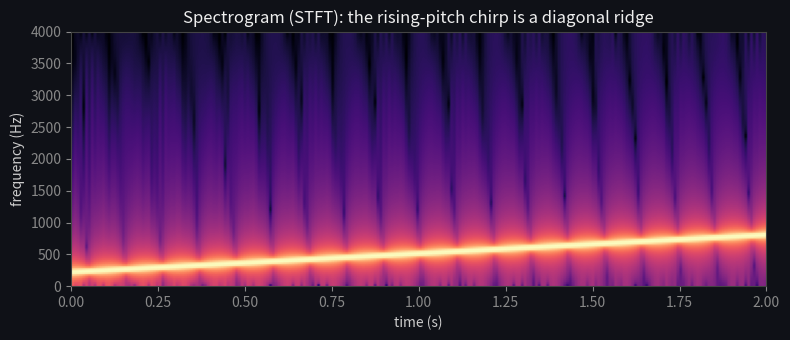
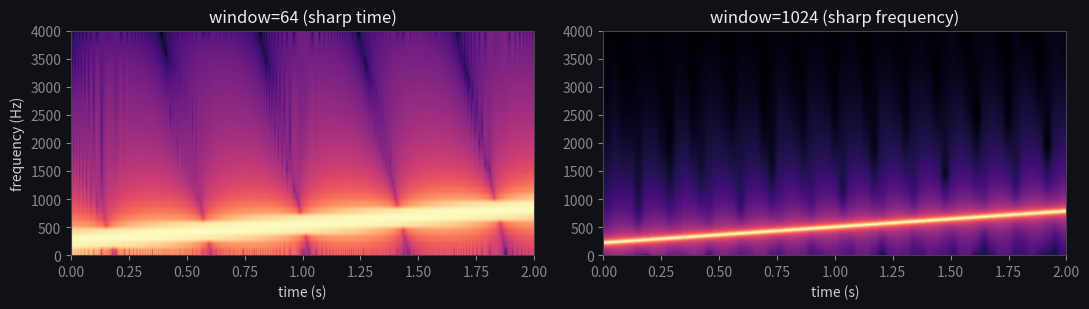

Write the Python code that produced these figures, in order. (Note: this script raises an exception after producing the figures.)
import numpy as np
import matplotlib.pyplot as plt
plt.rcParams.update({
    'figure.facecolor': '#0f1117', 'axes.facecolor': '#1a1d27',
    'axes.edgecolor': '#444', 'axes.labelcolor': '#ccc',
    'xtick.color': '#888', 'ytick.color': '#888',
    'text.color': '#eee', 'grid.color': '#333', 'lines.linewidth': 1.5,
})

fs = 8000                    # sampling rate (Hz) -> Nyquist limit 4000 Hz
t = np.linspace(0, 2, 2*fs, endpoint=False)
freq = 200 + 600 * t / 2     # frequency sweeps 200 -> 800 Hz
wave = np.sin(2*np.pi*np.cumsum(freq)/fs)
print(f'{len(wave)} samples for {t[-1]+1/fs:.0f}s at {fs} Hz (Nyquist = {fs//2} Hz)')

def stft(x, win, hop):
    window = np.hanning(win)
    frames = [np.abs(np.fft.rfft(x[i:i+win] * window))
              for i in range(0, len(x)-win, hop)]
    return np.array(frames).T          # (freq_bins, time_frames)

spec = stft(wave, win=256, hop=64)
fig, ax = plt.subplots(figsize=(8, 3.5))
ax.imshow(np.log(spec+1e-6), origin='lower', aspect='auto', cmap='magma',
          extent=[0, 2, 0, fs/2])
ax.set_xlabel('time (s)'); ax.set_ylabel('frequency (Hz)')
ax.set_title('Spectrogram (STFT): the rising-pitch chirp is a diagonal ridge')
plt.tight_layout(); plt.show()

fig, axes = plt.subplots(1, 2, figsize=(11, 3.2))
for ax, win in zip(axes, [64, 1024]):
    s = stft(wave, win=win, hop=win//4)
    ax.imshow(np.log(s+1e-6), origin='lower', aspect='auto', cmap='magma', extent=[0,2,0,fs/2])
    ax.set_title(f'window={win} ({"sharp time" if win==64 else "sharp frequency"})')
    ax.set_xlabel('time (s)')
axes[0].set_ylabel('frequency (Hz)')
plt.tight_layout(); plt.show()
print('Short window -> crisp in time, blurry in frequency. Long window -> the opposite.')

def nyquist(fs):
    # TODO(you): the Nyquist frequency for sampling rate fs
    return ...

def n_frames(signal_len, win, hop):
    # TODO(you): number of windows of size `win` stepping by `hop` that fit (matching the stft loop)
    return ...

# This assert cell passes silently when your implementation is correct.
assert nyquist(16000) == 8000
assert nyquist(44100) == 22050
# matches the actual number of columns the stft above produced
assert n_frames(len(wave), 256, 64) == spec.shape[1]
assert n_frames(1000, 100, 100) == 9
print('\u2713 Nyquist and frame-count are correct')
